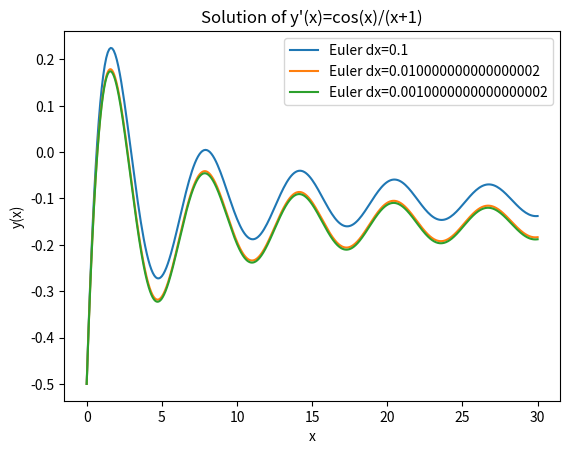

Recreate this plot in Python.
# -*- coding: utf-8 -*-
"""
Created on Thu Mar 28 14:38:30 2019

[redacted]
"""

import numpy as np
import matplotlib.pyplot as plt

 
a = 0
b = 30
dx = 0.1
y_0 = -1/2

while (dx>=0.001):   
    x = np.arange(a,b+dx,dx)
    N = len(x)
    y = np.zeros(N)
    y[0] = y_0
    
    for i in range(N-1):
        y[i+1] = y[i] + dx*(np.cos(x[i])/(x[i]+1))
        
    plt.plot(x,y,label = 'Euler dx=' + str(dx))
    plt.title("Solution of y'(x)=cos(x)/(x+1)")
    plt.xlabel('x')
    plt.ylabel('y(x)')
    plt.legend()
    plt.show()
    
    dx *= 0.1